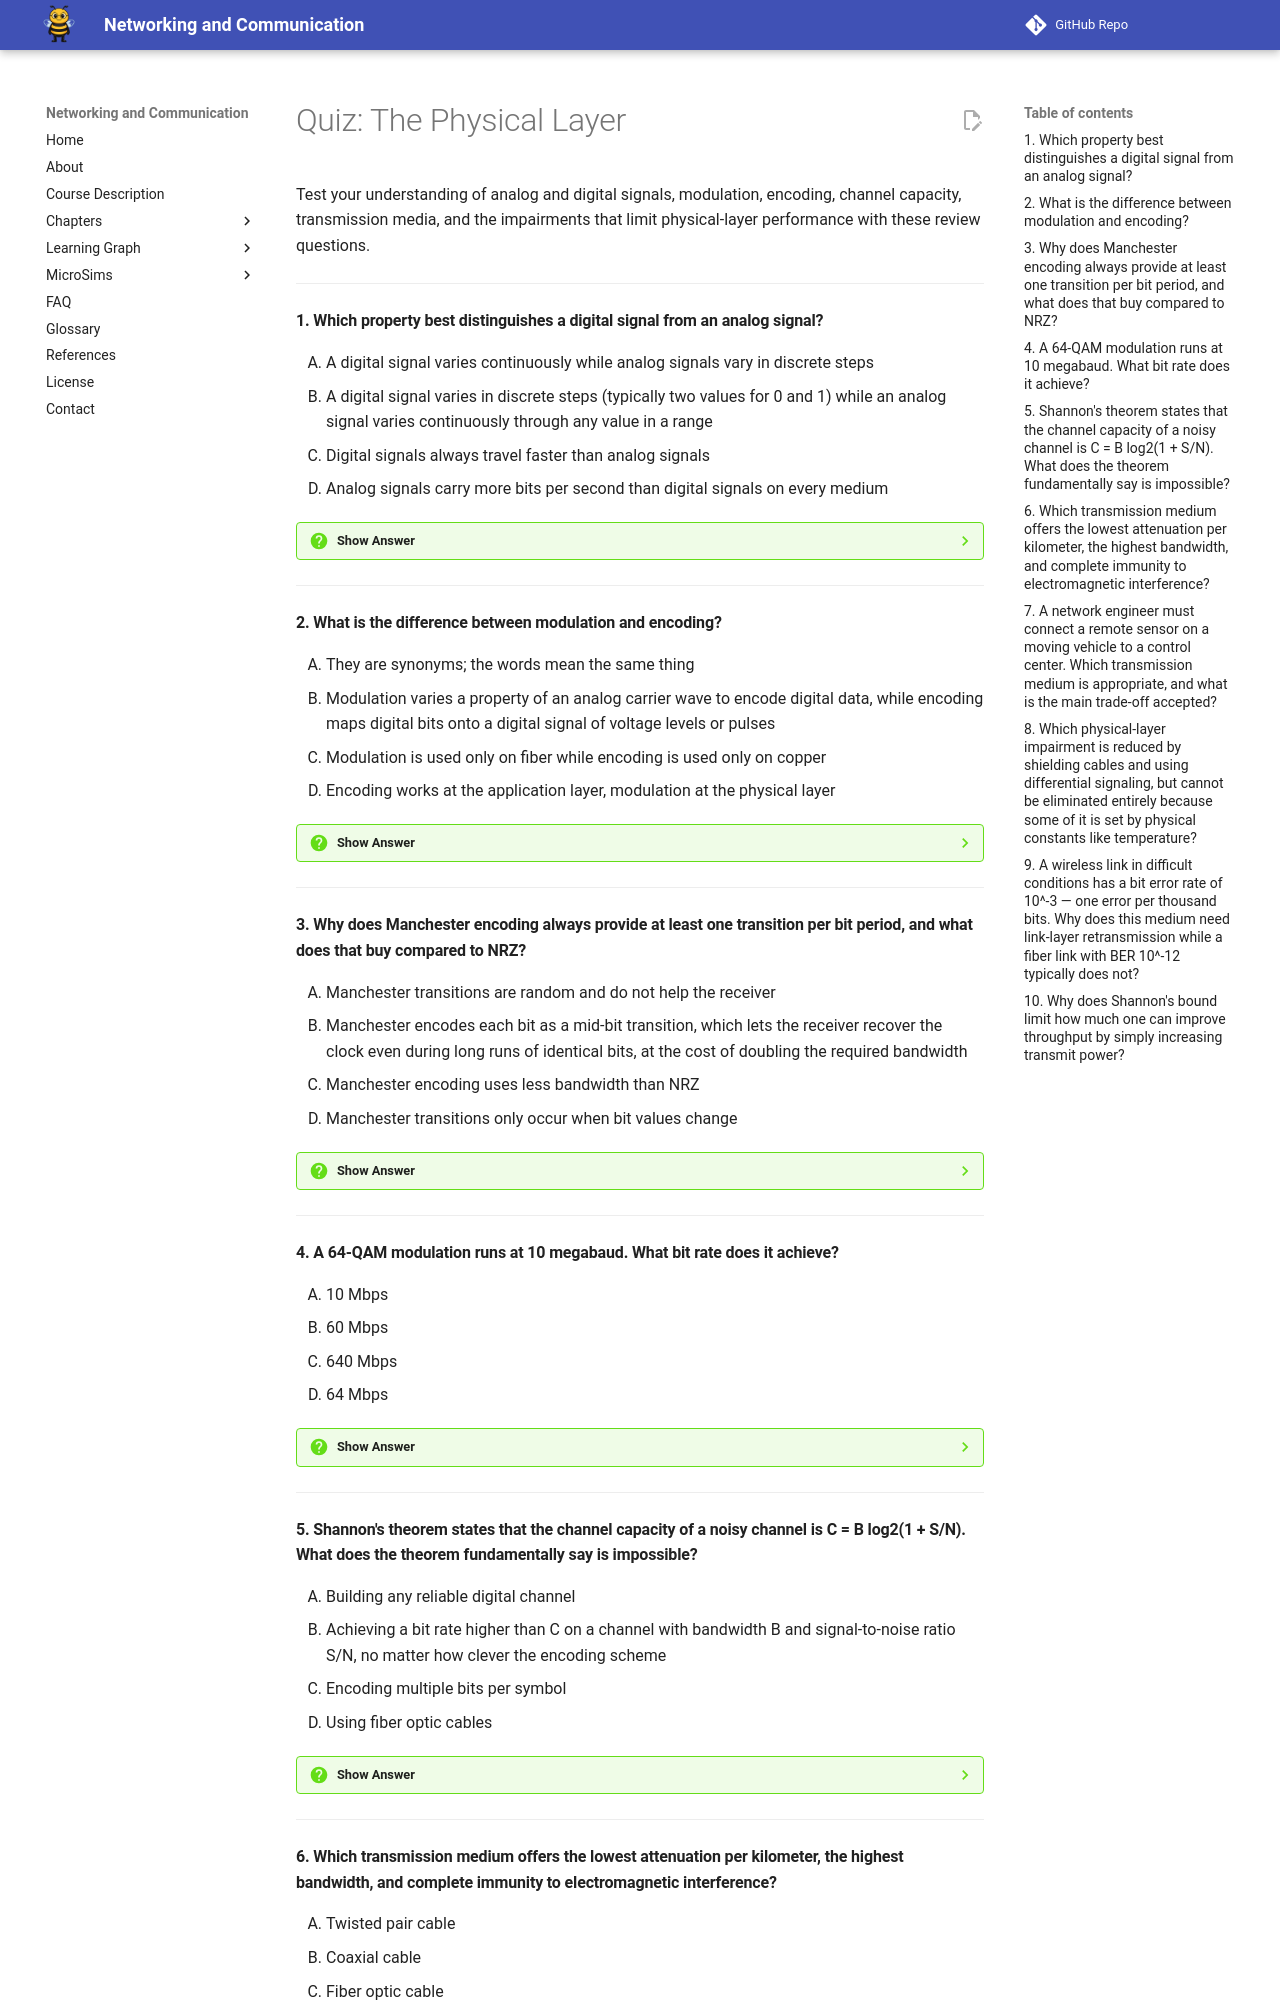

repository: dmccreary/networking · page: chapters/05-physical-layer/quiz/index.html · generator: mkdocs

# Quiz: The Physical Layer

Test your understanding of analog and digital signals, modulation, encoding, channel capacity, transmission media, and the impairments that limit physical-layer performance with these review questions.

---

#### 1. Which property best distinguishes a digital signal from an analog signal?

<div class="upper-alpha" markdown>
1. A digital signal varies continuously while analog signals vary in discrete steps
2. A digital signal varies in discrete steps (typically two values for 0 and 1) while an analog signal varies continuously through any value in a range
3. Digital signals always travel faster than analog signals
4. Analog signals carry more bits per second than digital signals on every medium
</div>

??? question "Show Answer"
    The correct answer is **B**. Digital signals take values from a small finite set (often just two), making them robust to noise — the receiver only has to decide whether the value is closer to high or low. Analog signals take continuous values within a range. The robustness of digital signaling is why every modern network is digital end-to-end, even when the underlying physics involves continuous waveforms.

    **Concept Tested:** Digital Signal

---

#### 2. What is the difference between modulation and encoding?

<div class="upper-alpha" markdown>
1. They are synonyms; the words mean the same thing
2. Modulation varies a property of an analog carrier wave to encode digital data, while encoding maps digital bits onto a digital signal of voltage levels or pulses
3. Modulation is used only on fiber while encoding is used only on copper
4. Encoding works at the application layer, modulation at the physical layer
</div>

??? question "Show Answer"
    The correct answer is **B**. Modulation impresses digital information onto an analog carrier (used on radio, cable, and other continuous media) by varying amplitude, frequency, or phase. Encoding maps bits to discrete voltage levels or transitions on a digital medium (like Ethernet). Both are physical-layer operations, but they apply to different kinds of underlying signal.

    **Concept Tested:** Modulation

---

#### 3. Why does Manchester encoding always provide at least one transition per bit period, and what does that buy compared to NRZ?

<div class="upper-alpha" markdown>
1. Manchester transitions are random and do not help the receiver
2. Manchester encodes each bit as a mid-bit transition, which lets the receiver recover the clock even during long runs of identical bits, at the cost of doubling the required bandwidth
3. Manchester encoding uses less bandwidth than NRZ
4. Manchester transitions only occur when bit values change
</div>

??? question "Show Answer"
    The correct answer is **B**. NRZ holds steady during runs of 0s or 1s, causing clock drift at the receiver. Manchester encodes each bit as a transition (low-to-high or high-to-low) at the bit's midpoint, guaranteeing one transition per bit and allowing reliable clock recovery. The trade-off is that Manchester needs twice the bandwidth of NRZ for the same bit rate.

    **Concept Tested:** Manchester Encoding

---

#### 4. A 64-QAM modulation runs at 10 megabaud. What bit rate does it achieve?

<div class="upper-alpha" markdown>
1. 10 Mbps
2. 60 Mbps
3. 640 Mbps
4. 64 Mbps
</div>

??? question "Show Answer"
    The correct answer is **B**. Bit rate equals symbol rate (baud rate) multiplied by bits per symbol. 64-QAM packs log2(64) = 6 bits per symbol. So 10 megabaud × 6 bits/symbol = 60 Mbps. Higher-order QAM (256-QAM at 8 bits/symbol, 1024-QAM at 10 bits/symbol) packs more bits but requires a cleaner channel because constellation points are closer together.

    **Concept Tested:** Symbol Rate

---

#### 5. Shannon's theorem states that the channel capacity of a noisy channel is C = B log2(1 + S/N). What does the theorem fundamentally say is impossible?

<div class="upper-alpha" markdown>
1. Building any reliable digital channel
2. Achieving a bit rate higher than C on a channel with bandwidth B and signal-to-noise ratio S/N, no matter how clever the encoding scheme
3. Encoding multiple bits per symbol
4. Using fiber optic cables
</div>

??? question "Show Answer"
    The correct answer is **B**. Shannon's theorem provides an absolute upper bound: no encoding, no matter how clever, can exceed C bits per second on a channel with given bandwidth and SNR. Doubling bandwidth doubles capacity, but doubling SNR adds only one bit per symbol — the gains from raw power are logarithmic. Modern codes (LDPC, polar) approach this bound closely.

    **Concept Tested:** Shannon Theorem

---
